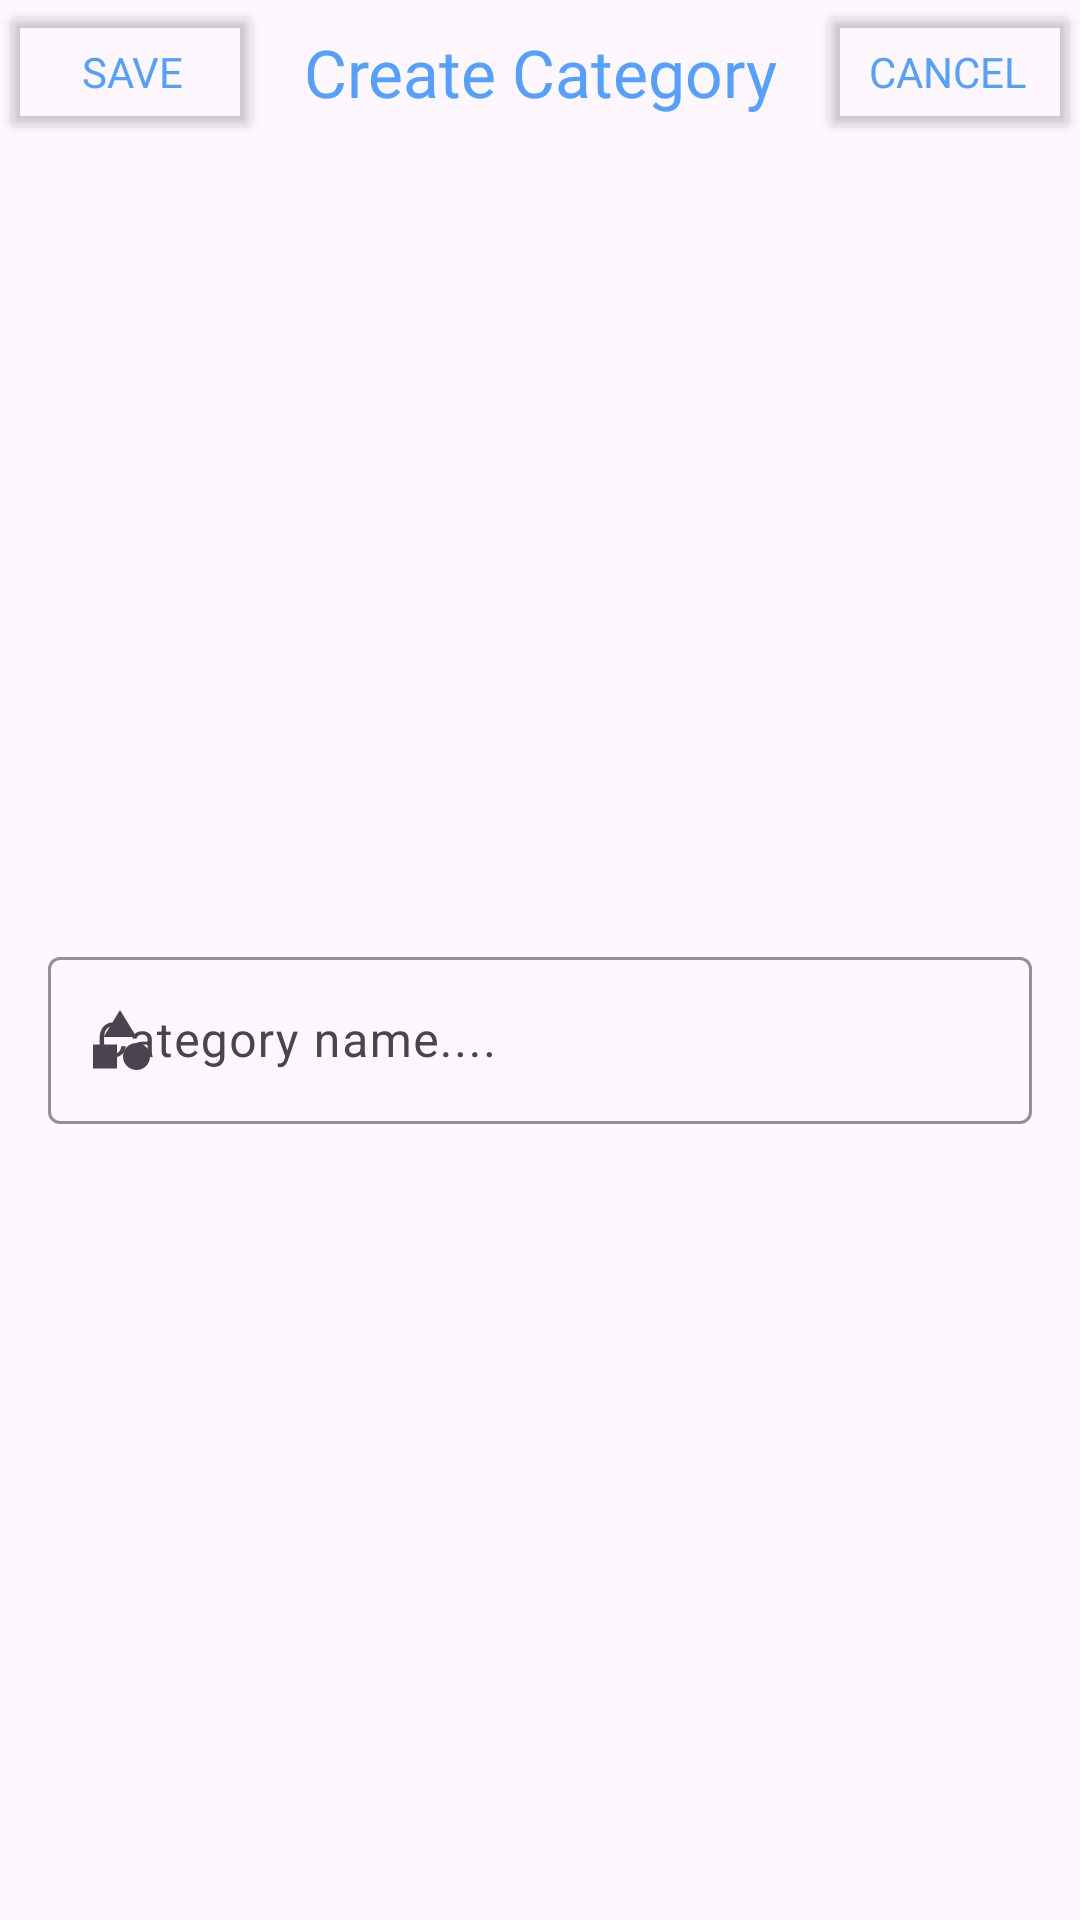

Android layout source for this screen:
<!-- AndroidManifest.xml: application theme Theme.Splash_screen -->
<!-- res/layout/new_category.xml -->
<?xml version="1.0" encoding="utf-8"?>
<androidx.constraintlayout.widget.ConstraintLayout xmlns:android="http://schemas.android.com/apk/res/android"
    xmlns:app="http://schemas.android.com/apk/res-auto"
    android:layout_width="match_parent"
    android:layout_height="match_parent">

    <RelativeLayout
        android:id="@+id/choose_cate_title"
        android:layout_width="match_parent"
        android:layout_height="wrap_content"
        app:layout_constraintEnd_toEndOf="parent"
        app:layout_constraintStart_toStartOf="parent"
        app:layout_constraintTop_toTopOf="parent">

        <TextView
            android:id="@+id/title"
            android:layout_width="match_parent"
            android:layout_height="wrap_content"
            android:layout_centerInParent="true"
            android:fontFamily="@font/madimione"
            android:gravity="center_horizontal"
            android:text="@string/create_category"
            android:textColor="@color/joust_blur"
            android:textSize="22sp" />

        <Button
            android:id="@+id/crate_cate_save"
            android:layout_width="wrap_content"
            android:layout_height="wrap_content"
            android:layout_alignParentStart="true"
            android:backgroundTint="@android:color/transparent"
            android:fontFamily="@font/madimione"
            android:text="@string/save"
            android:textColor="@color/joust_blur" />

        <Button
            android:id="@+id/create_cate_cancel"
            android:layout_width="wrap_content"
            android:layout_height="wrap_content"
            android:layout_alignParentEnd="true"
            android:backgroundTint="@android:color/transparent"
            android:fontFamily="@font/madimione"
            android:text="@string/cancel"
            android:textColor="@color/joust_blur" />

    </RelativeLayout>

    <com.google.android.material.textfield.TextInputLayout
        android:id="@+id/category_layout"
        style="@style/Widget.Material3.TextInputLayout.OutlinedBox"
        android:layout_width="match_parent"
        android:layout_height="wrap_content"
        android:layout_marginHorizontal="16dp"
        android:layout_marginVertical="16dp"
        app:boxStrokeColor="@color/joust_blur"
        app:endIconMode="clear_text"
        app:layout_constraintBottom_toBottomOf="parent"
        app:layout_constraintEnd_toEndOf="parent"
        app:layout_constraintStart_toStartOf="parent"
        app:layout_constraintTop_toBottomOf="@id/choose_cate_title"
        app:startIconDrawable="@drawable/baseline_category_24">

        <com.google.android.material.textfield.TextInputEditText
            android:id="@+id/category_name"
            android:layout_width="match_parent"
            android:layout_height="wrap_content"
            android:hint="@string/category_name"
            android:inputType="text" />
    </com.google.android.material.textfield.TextInputLayout>
</androidx.constraintlayout.widget.ConstraintLayout>
<!-- resources referenced by this layout -->
<resources>
  <color name="joust_blur">#54a0ff</color>
  <!-- drawable baseline_category_24 (drawable) -->
  <vector android:height="24dp" android:tint="#54A0FF"
      android:viewportHeight="24" android:viewportWidth="24"
      android:width="24dp" xmlns:android="http://schemas.android.com/apk/res/android">
      <path android:fillColor="@android:color/white" android:pathData="M12,2l-5.5,9h11z"/>
      <path android:fillColor="@android:color/white" android:pathData="M17.5,17.5m-4.5,0a4.5,4.5 0,1 1,9 0a4.5,4.5 0,1 1,-9 0"/>
      <path android:fillColor="@android:color/white" android:pathData="M3,13.5h8v8H3z"/>
  </vector>
  <string name="cancel">Cancel</string>
  <string name="category_name">Category name....</string>
  <string name="create_category">Create Category</string>
  <string name="save">Save</string>
  <style name="Theme.Splash_screen" parent="Base.Theme.Splash_screen">
      </style>
  <style name="Base.Theme.Splash_screen" parent="Theme.Material3.DayNight.NoActionBar">
          
          
      </style>
</resources>
